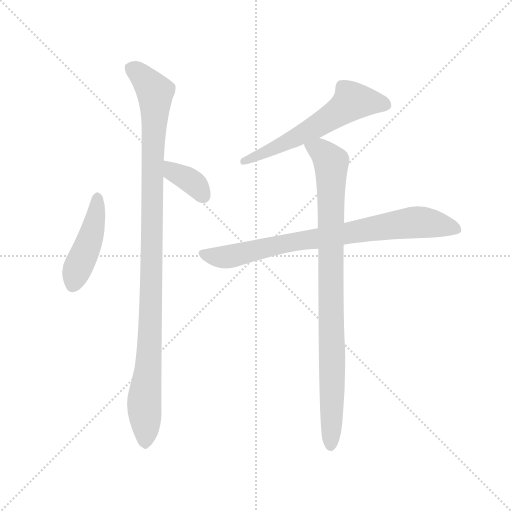
t = 0.00 s
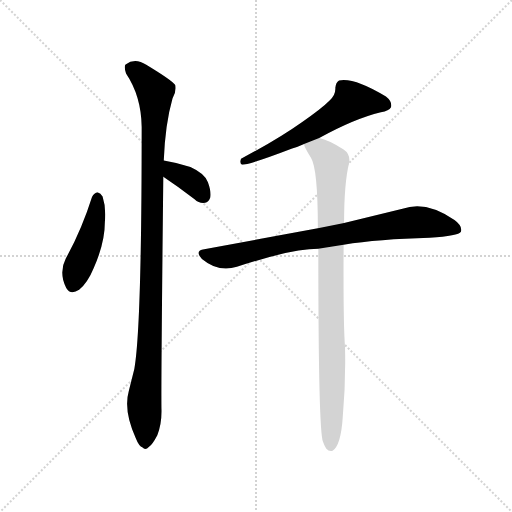
t = 3.96 s
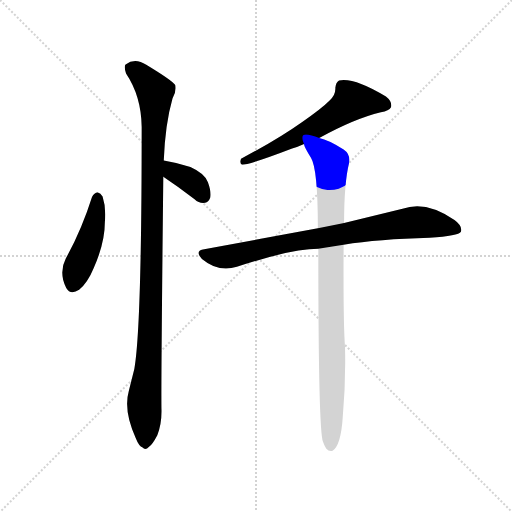
t = 4.11 s
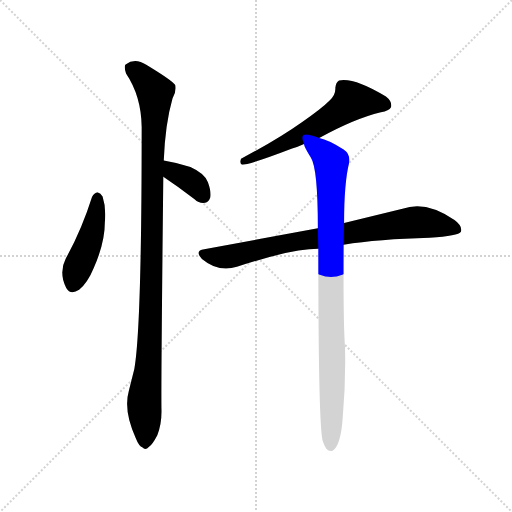
t = 4.26 s
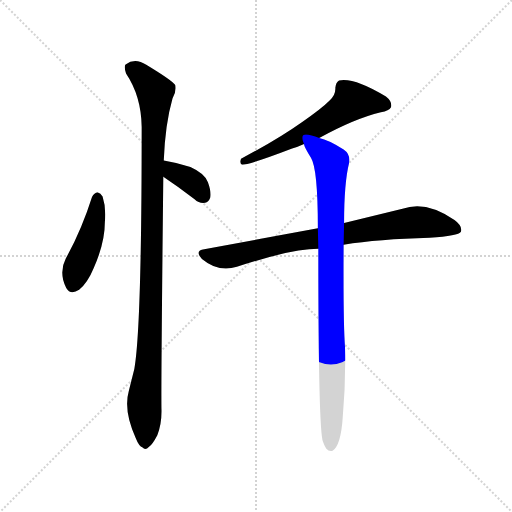
t = 4.42 s
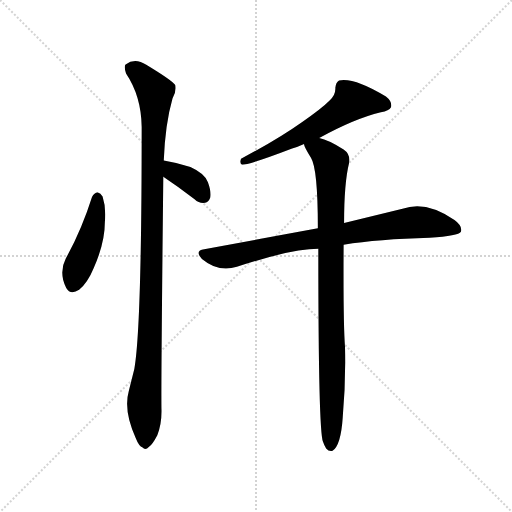
t = 5.10 s

The animated SVG that drew these frames (rendered in a browser with its animation timeline set to each time). Animation: 6 CSS @keyframes rules; one cycle of 5.09 s.

<svg version="1.1" viewBox="0 0 1024 1024" xmlns="http://www.w3.org/2000/svg">
  <g stroke="lightgray" stroke-dasharray="1,1" stroke-width="1" transform="scale(4, 4)">
    <line x1="0" y1="0" x2="256" y2="256"></line>
    <line x1="256" y1="0" x2="0" y2="256"></line>
    <line x1="128" y1="0" x2="128" y2="256"></line>
    <line x1="0" y1="128" x2="256" y2="128"></line>
  </g>
  <g transform="scale(0.92, -0.92) translate(60, -850)">
    <style type="text/css">
      
        @keyframes keyframes0 {
          from {
            stroke: blue;
            stroke-dashoffset: 452;
            stroke-width: 128;
          }
          60% {
            animation-timing-function: step-end;
            stroke: blue;
            stroke-dashoffset: 0;
            stroke-width: 128;
          }
          to {
            stroke: black;
            stroke-width: 1024;
          }
        }
        #make-me-a-hanzi-animation-0 {
          animation: keyframes0 0.6178385416666666s both;
          animation-delay: 0s;
          animation-timing-function: linear;
        }
      
        @keyframes keyframes1 {
          from {
            stroke: blue;
            stroke-dashoffset: 1091;
            stroke-width: 128;
          }
          78% {
            animation-timing-function: step-end;
            stroke: blue;
            stroke-dashoffset: 0;
            stroke-width: 128;
          }
          to {
            stroke: black;
            stroke-width: 1024;
          }
        }
        #make-me-a-hanzi-animation-1 {
          animation: keyframes1 1.1378580729166667s both;
          animation-delay: 0.6178385416666666s;
          animation-timing-function: linear;
        }
      
        @keyframes keyframes2 {
          from {
            stroke: blue;
            stroke-dashoffset: 364;
            stroke-width: 128;
          }
          54% {
            animation-timing-function: step-end;
            stroke: blue;
            stroke-dashoffset: 0;
            stroke-width: 128;
          }
          to {
            stroke: black;
            stroke-width: 1024;
          }
        }
        #make-me-a-hanzi-animation-2 {
          animation: keyframes2 0.5462239583333334s both;
          animation-delay: 1.7556966145833335s;
          animation-timing-function: linear;
        }
      
        @keyframes keyframes3 {
          from {
            stroke: blue;
            stroke-dashoffset: 602;
            stroke-width: 128;
          }
          66% {
            animation-timing-function: step-end;
            stroke: blue;
            stroke-dashoffset: 0;
            stroke-width: 128;
          }
          to {
            stroke: black;
            stroke-width: 1024;
          }
        }
        #make-me-a-hanzi-animation-3 {
          animation: keyframes3 0.7399088541666666s both;
          animation-delay: 2.301920572916667s;
          animation-timing-function: linear;
        }
      
        @keyframes keyframes4 {
          from {
            stroke: blue;
            stroke-dashoffset: 817;
            stroke-width: 128;
          }
          73% {
            animation-timing-function: step-end;
            stroke: blue;
            stroke-dashoffset: 0;
            stroke-width: 128;
          }
          to {
            stroke: black;
            stroke-width: 1024;
          }
        }
        #make-me-a-hanzi-animation-4 {
          animation: keyframes4 0.9148763020833334s both;
          animation-delay: 3.0418294270833335s;
          animation-timing-function: linear;
        }
      
        @keyframes keyframes5 {
          from {
            stroke: blue;
            stroke-dashoffset: 938;
            stroke-width: 128;
          }
          75% {
            animation-timing-function: step-end;
            stroke: blue;
            stroke-dashoffset: 0;
            stroke-width: 128;
          }
          to {
            stroke: black;
            stroke-width: 1024;
          }
        }
        #make-me-a-hanzi-animation-5 {
          animation: keyframes5 1.0133463541666667s both;
          animation-delay: 3.956705729166667s;
          animation-timing-function: linear;
        }
      
    </style>
    
      <path d="M 140 422 Q 118 352 83 288 Q 67 257 84 224 Q 93 208 112 220 Q 131 236 144 268 Q 168 322 168 368 Q 171 399 163 423 Q 159 430 152 432 Q 145 431 140 422 Z" fill="lightgray"></path>
    
      <path d="M 296 501 Q 299 580 315 636 Q 324 651 321 665 Q 314 675 258 709 Q 234 725 213 710 Q 209 706 214 690 Q 247 641 248 574 Q 248 138 232 48 L 220 0 Q 208 -42 235 -102 Q 242 -120 250 -123 Q 256 -130 264 -121 Q 271 -117 282 -96 Q 292 -71 291 -39 Q 290 10 295 466 L 296 501 Z" fill="lightgray"></path>
    
      <path d="M 295 466 Q 328 444 363 417 Q 373 407 386 409 Q 393 410 397 420 Q 400 432 392 454 Q 385 473 354 487 Q 326 496 296 501 C 266 506 270 483 295 466 Z" fill="lightgray"></path>
    
      <path d="M 634 550 Q 710 592 768 606 Q 786 609 790 617 Q 793 629 779 640 Q 710 682 677 675 Q 670 671 669 659 Q 670 643 656 631 Q 638 613 597 585 Q 545 548 464 505 Q 460 495 466 492 Q 484 492 575 527 Q 588 531 601 537 L 634 550 Z" fill="lightgray"></path>
    
      <path d="M 687 318 Q 763 330 874 333 Q 937 337 942 346 Q 946 359 928 372 Q 865 415 815 396 L 688 365 L 631 354 L 384 308 Q 362 305 379 287 Q 415 257 455 270 Q 573 309 632 309 L 687 318 Z" fill="lightgray"></path>
    
      <path d="M 632 309 Q 632 -85 642 -110 Q 645 -119 649 -125 Q 655 -132 663 -130 Q 681 -118 685 -58 Q 692 20 690 96 Q 686 148 687 318 L 688 365 Q 688 452 699 496 Q 702 515 687 525 Q 654 546 634 550 C 606 560 589 564 601 537 Q 600 533 616 507 Q 631 483 631 354 L 632 309 Z" fill="lightgray"></path>
    
    
      <clipPath id="make-me-a-hanzi-clip-0">
        <path d="M 140 422 Q 118 352 83 288 Q 67 257 84 224 Q 93 208 112 220 Q 131 236 144 268 Q 168 322 168 368 Q 171 399 163 423 Q 159 430 152 432 Q 145 431 140 422 Z"></path>
      </clipPath>
      <path clip-path="url(#make-me-a-hanzi-clip-0)" d="M 152 420 L 135 327 L 99 232" fill="none" id="make-me-a-hanzi-animation-0" stroke-dasharray="324 648" stroke-linecap="round"></path>
    
      <clipPath id="make-me-a-hanzi-clip-1">
        <path d="M 296 501 Q 299 580 315 636 Q 324 651 321 665 Q 314 675 258 709 Q 234 725 213 710 Q 209 706 214 690 Q 247 641 248 574 Q 248 138 232 48 L 220 0 Q 208 -42 235 -102 Q 242 -120 250 -123 Q 256 -130 264 -121 Q 271 -117 282 -96 Q 292 -71 291 -39 Q 290 10 295 466 L 296 501 Z"></path>
      </clipPath>
      <path clip-path="url(#make-me-a-hanzi-clip-1)" d="M 225 703 L 254 680 L 277 650 L 271 535 L 270 231 L 265 89 L 254 -17 L 255 -109" fill="none" id="make-me-a-hanzi-animation-1" stroke-dasharray="963 1926" stroke-linecap="round"></path>
    
      <clipPath id="make-me-a-hanzi-clip-2">
        <path d="M 295 466 Q 328 444 363 417 Q 373 407 386 409 Q 393 410 397 420 Q 400 432 392 454 Q 385 473 354 487 Q 326 496 296 501 C 266 506 270 483 295 466 Z"></path>
      </clipPath>
      <path clip-path="url(#make-me-a-hanzi-clip-2)" d="M 303 495 L 316 477 L 364 450 L 381 425" fill="none" id="make-me-a-hanzi-animation-2" stroke-dasharray="236 472" stroke-linecap="round"></path>
    
      <clipPath id="make-me-a-hanzi-clip-3">
        <path d="M 634 550 Q 710 592 768 606 Q 786 609 790 617 Q 793 629 779 640 Q 710 682 677 675 Q 670 671 669 659 Q 670 643 656 631 Q 638 613 597 585 Q 545 548 464 505 Q 460 495 466 492 Q 484 492 575 527 Q 588 531 601 537 L 634 550 Z"></path>
      </clipPath>
      <path clip-path="url(#make-me-a-hanzi-clip-3)" d="M 779 622 L 706 630 L 630 576 L 559 537 L 468 499" fill="none" id="make-me-a-hanzi-animation-3" stroke-dasharray="474 948" stroke-linecap="round"></path>
    
      <clipPath id="make-me-a-hanzi-clip-4">
        <path d="M 687 318 Q 763 330 874 333 Q 937 337 942 346 Q 946 359 928 372 Q 865 415 815 396 L 688 365 L 631 354 L 384 308 Q 362 305 379 287 Q 415 257 455 270 Q 573 309 632 309 L 687 318 Z"></path>
      </clipPath>
      <path clip-path="url(#make-me-a-hanzi-clip-4)" d="M 382 297 L 431 291 L 596 328 L 839 367 L 934 352" fill="none" id="make-me-a-hanzi-animation-4" stroke-dasharray="689 1378" stroke-linecap="round"></path>
    
      <clipPath id="make-me-a-hanzi-clip-5">
        <path d="M 632 309 Q 632 -85 642 -110 Q 645 -119 649 -125 Q 655 -132 663 -130 Q 681 -118 685 -58 Q 692 20 690 96 Q 686 148 687 318 L 688 365 Q 688 452 699 496 Q 702 515 687 525 Q 654 546 634 550 C 606 560 589 564 601 537 Q 600 533 616 507 Q 631 483 631 354 L 632 309 Z"></path>
      </clipPath>
      <path clip-path="url(#make-me-a-hanzi-clip-5)" d="M 608 536 L 643 517 L 660 497 L 659 -119" fill="none" id="make-me-a-hanzi-animation-5" stroke-dasharray="810 1620" stroke-linecap="round"></path>
    
  </g>
</svg>
